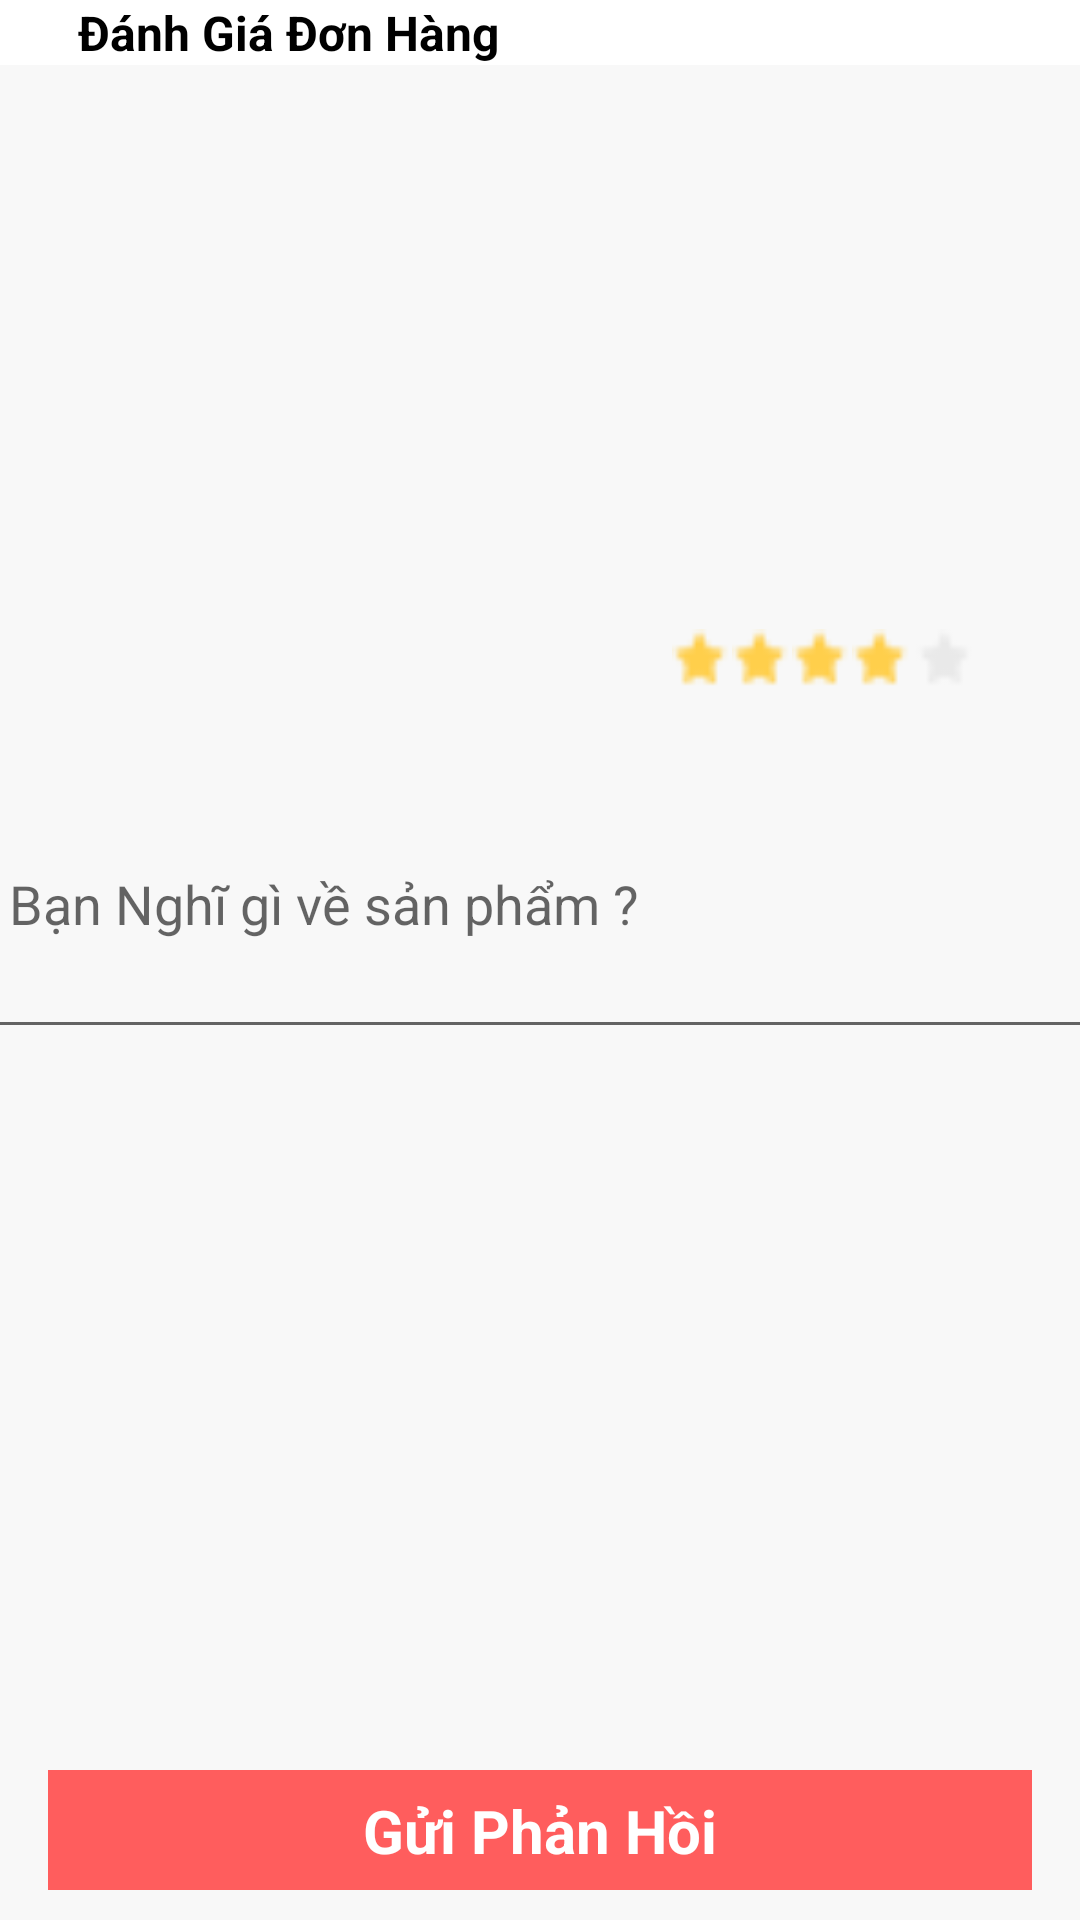

Write the Android layout XML for this screen, with the resource values it uses.
<!-- AndroidManifest.xml: application theme Theme.ShopFruits -->
<!-- res/layout/danhgiadonhang.xml -->
<?xml version="1.0" encoding="utf-8"?>
<androidx.constraintlayout.widget.ConstraintLayout xmlns:android="http://schemas.android.com/apk/res/android"
    xmlns:app="http://schemas.android.com/apk/res-auto"
    xmlns:tools="http://schemas.android.com/tools"
    android:layout_width="match_parent"
    android:background="#F8F8F8"
    android:layout_height="match_parent">

    <androidx.constraintlayout.widget.ConstraintLayout
        android:id="@+id/constraintLayout28"
        android:layout_width="match_parent"
        android:layout_height="40dp"
        android:layout_marginStart="16dp"
        android:layout_marginEnd="16dp"
        android:layout_marginBottom="10dp"
        android:background="@drawable/addtocart"
        app:layout_constraintBottom_toBottomOf="parent"
        app:layout_constraintEnd_toEndOf="parent"
        app:layout_constraintStart_toStartOf="parent">

        <TextView
            android:id="@+id/textView12"
            android:layout_width="wrap_content"
            android:layout_height="wrap_content"
            android:text="Gửi Phản Hồi"
            android:textColor="#fff"
            android:textSize="20dp"
            android:textStyle="bold"
            app:layout_constraintBottom_toBottomOf="parent"
            app:layout_constraintEnd_toEndOf="parent"
            app:layout_constraintStart_toStartOf="parent"
            app:layout_constraintTop_toTopOf="parent" />
    </androidx.constraintlayout.widget.ConstraintLayout>

    <androidx.constraintlayout.widget.ConstraintLayout
        android:layout_width="wrap_content"
        android:layout_height="wrap_content"
        android:layout_marginTop="20dp"
        app:layout_constraintEnd_toEndOf="parent"
        app:layout_constraintStart_toStartOf="parent"
        app:layout_constraintTop_toBottomOf="@+id/linearLayout6">

        <EditText
            android:id="@+id/content"
            android:layout_width="380dp"
            android:layout_height="100dp"
            android:ems="10"
            android:inputType="textPersonName"
            android:hint="  Bạn Nghĩ gì về sản phẩm ?"
            app:layout_constraintBottom_toBottomOf="parent"
            app:layout_constraintEnd_toEndOf="parent"
            app:layout_constraintStart_toStartOf="parent"
            app:layout_constraintTop_toTopOf="parent" />
    </androidx.constraintlayout.widget.ConstraintLayout>

    <LinearLayout
        android:id="@+id/linearLayout6"
        android:layout_width="wrap_content"
        android:layout_height="wrap_content"
        android:layout_marginEnd="36dp"
        android:orientation="horizontal"
        app:layout_constraintEnd_toEndOf="parent"
        app:layout_constraintTop_toBottomOf="@+id/rc_product_dh">

        <ImageView
            android:id="@+id/imagest1_dg"
            android:layout_width="20dp"
            android:layout_height="20dp"
            android:layout_weight="1"
            android:background="@drawable/star"
            />

        <ImageView
            android:id="@+id/imagest2_dg"
            android:layout_width="20dp"
            android:layout_height="20dp"
            android:layout_weight="1"
            android:background="@drawable/star" />

        <ImageView
            android:id="@+id/imagest3_dg"
            android:layout_width="20dp"
            android:layout_height="20dp"
            android:layout_weight="1"
            android:background="@drawable/star" />

        <ImageView
            android:id="@+id/imagest4_dg"
            android:layout_width="20dp"
            android:layout_height="20dp"
            android:layout_weight="1"
            android:background="@drawable/star" />

        <ImageView
            android:id="@+id/imagest5_dg"
            android:layout_width="20dp"
            android:layout_height="20dp"
            android:layout_weight="1"
            android:background="@drawable/start" />
    </LinearLayout>

    <androidx.recyclerview.widget.RecyclerView
        android:id="@+id/rc_product_dh"
        android:layout_width="match_parent"
        android:layout_height="188dp"
        android:layout_marginStart="16dp"
        android:layout_marginEnd="16dp"
        app:layout_constraintEnd_toEndOf="parent"
        app:layout_constraintStart_toStartOf="parent"
        app:layout_constraintTop_toBottomOf="@+id/constraintLayout8" />

    <androidx.constraintlayout.widget.ConstraintLayout
        android:id="@+id/constraintLayout8"
        android:layout_width="match_parent"
        android:layout_height="wrap_content"
        android:background="#fff"
        app:layout_constraintEnd_toEndOf="parent"
        app:layout_constraintStart_toStartOf="parent"
        app:layout_constraintTop_toTopOf="parent">

        <androidx.constraintlayout.widget.ConstraintLayout
            android:id="@+id/constraintLayout7"
            android:layout_width="wrap_content"
            android:layout_height="wrap_content"
            android:layout_marginStart="16dp"
            app:layout_constraintBottom_toBottomOf="parent"
            app:layout_constraintStart_toStartOf="parent"
            app:layout_constraintTop_toTopOf="parent">

            <ImageView
                android:id="@+id/imageView"
                android:layout_width="wrap_content"
                android:layout_height="wrap_content"

                app:layout_constraintBottom_toBottomOf="parent"
                app:layout_constraintStart_toStartOf="parent"
                app:layout_constraintTop_toTopOf="parent"
                app:srcCompat="@drawable/back" />
        </androidx.constraintlayout.widget.ConstraintLayout>

        <TextView
            android:id="@+id/textView5"
            android:layout_width="wrap_content"
            android:layout_height="wrap_content"
            android:layout_marginStart="10dp"
            android:text="Đánh Giá Đơn Hàng"
            android:textColor="#000"
            android:textSize="16dp"
            android:textStyle="bold"
            app:layout_constraintBottom_toBottomOf="parent"
            app:layout_constraintStart_toEndOf="@+id/constraintLayout7"
            app:layout_constraintTop_toTopOf="parent" />
    </androidx.constraintlayout.widget.ConstraintLayout>

</androidx.constraintlayout.widget.ConstraintLayout>
<!-- resources referenced by this layout -->
<resources>
  <!-- drawable addtocart (drawable) -->
  <?xml version="1.0" encoding="utf-8"?>
  <selector xmlns:android="http://schemas.android.com/apk/res/android">
      <item>
          <shape android:shape="rectangle">
              <solid android:color="#FF5D5D"></solid>
  
  
  
          </shape>
      </item>
  </selector>
  <!-- drawable star: png bitmap (drawable, 268 bytes) -->
  <!-- drawable start: png bitmap (drawable, 270 bytes) -->
  <style name="Theme.ShopFruits" parent="Theme.MaterialComponents.DayNight.DarkActionBar">
          
          <item name="colorPrimary">@color/purple_500</item>
          <item name="colorPrimaryVariant">@color/purple_700</item>
          <item name="colorOnPrimary">@color/white</item>
          
          <item name="colorSecondary">@color/teal_200</item>
          <item name="colorSecondaryVariant">@color/teal_700</item>
          <item name="colorOnSecondary">@color/black</item>
          
          <item name="android:statusBarColor">?attr/colorPrimaryVariant</item>
          
      </style>
  <!-- not gathered from this repository: default colours our renderer supplied (Android Studio template values) -->
  <color name="purple_500">#FF6200EE</color>
  <color name="purple_700">#FF3700B3</color>
  <color name="teal_200">#FF03DAC5</color>
  <color name="teal_700">#FF018786</color>
  <color name="black">#FF000000</color>
  <color name="white">#FFFFFFFF</color>
</resources>
